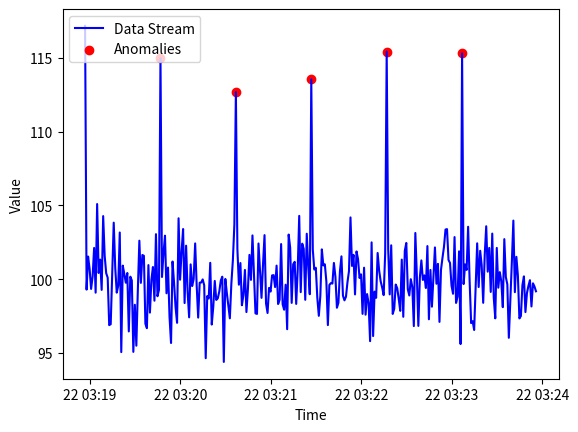

Python code for this plot:
import numpy as np
import pandas as pd
import matplotlib.pyplot as plt
from collections import deque
import random
from datetime import datetime, timedelta

# This class detects anomalies in a data stream using a moving average approach
class AnomalyDetector:
    def __init__(self, window_size=50, threshold=3.0):
        # window_size: How many recent data points to consider when calculating average and std deviation
        # threshold: How many standard deviations away a point needs to be from the mean to be flagged as an anomaly
        self.window_size = window_size
        self.threshold = threshold
        self.data_window = deque(maxlen=window_size)  # Stores the most recent data points, up to 'window_size' limit

    def detect(self, new_value):
        # Add new value to the window
        if len(self.data_window) < self.window_size:
            # If we haven't collected enough data yet, just add the new value and skip anomaly check
            self.data_window.append(new_value)
            return False  # Not enough data yet to check for anomalies

        # Calculate mean and standard deviation of current window
        mean = np.mean(self.data_window)
        std_dev = np.std(self.data_window)

        # Calculate Z-score to see if new value deviates significantly from mean
        # Z-score = (new_value - mean) / standard deviation
        if std_dev > 0:
            z_score = abs(new_value - mean) / std_dev
            # If the Z-score is higher than the threshold, we flag it as an anomaly
            if z_score > self.threshold:
                return True  # Anomaly detected!

        # Add the new value to the window (keeps the window sliding forward)
        self.data_window.append(new_value)
        return False  # No anomaly detected

# Simulates a data stream with values around a stable mean (100), plus some noise
def simulate_data_stream(num_points=300):
    data_stream = []
    base_time = datetime.now()  # Starting point in time for the stream
    
    for i in range(num_points):
        # Generate a baseline value of 100 with random noise added
        value = 100 + random.normalvariate(0, 2)  # Normal distribution with mean=100, std deviation=2
        if i % 50 == 0:  # Every 50th value, add a large spike to simulate an anomaly
            value += 15
        timestamp = base_time + timedelta(seconds=i)  # Increment time for each data point
        data_stream.append((timestamp, value))  # Append timestamp and value as a tuple
    
    return pd.DataFrame(data_stream, columns=["timestamp", "value"])

# Plots the data stream in real-time, highlighting anomalies in red
def plot_data_stream(data_stream, detector):
    plt.ion()  # Turn on interactive mode to update the plot dynamically
    fig, ax = plt.subplots()
    timestamps = []  # List to hold timestamps for the x-axis
    values = []      # List to hold values for the y-axis
    anomalies = []   # List to hold detected anomalies for separate plotting

    for i, row in data_stream.iterrows():
        timestamp, value = row['timestamp'], row['value']
        timestamps.append(timestamp)
        values.append(value)

        # Check if the current value is an anomaly
        if detector.detect(value):
            anomalies.append((timestamp, value))  # Record anomaly points

        # Clear and redraw the plot for each new data point to give a real-time effect
        ax.clear()
        ax.plot(timestamps, values, label="Data Stream", color='blue')
        
        # Plot any detected anomalies in red
        if anomalies:
            anomaly_times, anomaly_values = zip(*anomalies)  # Separate timestamps and values for plotting
            ax.scatter(anomaly_times, anomaly_values, color='red', label="Anomalies")
        
        ax.legend(loc="upper left")
        ax.set_xlabel("Time")
        ax.set_ylabel("Value")
        plt.pause(0.01)  # Pause to allow plot to update

    plt.ioff()  # Turn off interactive mode once done
    plt.show()

if __name__ == "__main__":
    # Create a simulated data stream
    data_stream = simulate_data_stream(num_points=300)

    # Initialize the anomaly detector
    detector = AnomalyDetector(window_size=50, threshold=3.0)

    # Run the real-time anomaly detection and visualization
    plot_data_stream(data_stream, detector)
